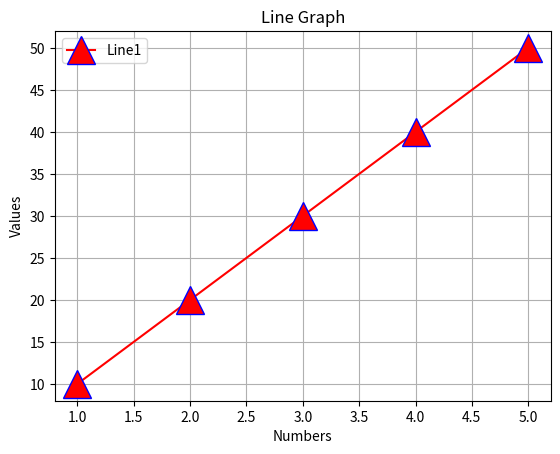

Write the Python code that produced this figure.
import matplotlib.pyplot as pyt

x1 = [1,2,3,4,5]
y1 = [10,20,30,40,50]

y2 = [12, 25,33,38,45]

pyt.plot(x1,y1,color='red',label='Line1',marker='^',markersize=20,markeredgecolor='b')


pyt.xlabel('Numbers')
pyt.ylabel('Values')
pyt.title('Line Graph')
pyt.grid(True)
pyt.legend()
pyt.show()
